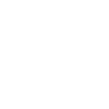
t = 0.00 s
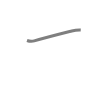
t = 0.50 s
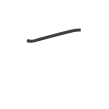
t = 0.75 s
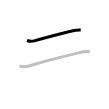
t = 1.25 s
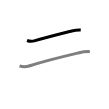
t = 1.50 s
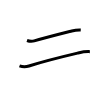
t = 2.00 s

The animated SVG that drew these frames (rendered in a browser with its animation timeline set to each time). Animation: 3 SMIL elements (animate=3); one cycle of 2.00 s.

<svg width="109px" height="109px" viewBox="0 0 px 109px" xmlns="http://www.w3.org/2000/svg" xmlns:xlink="http://www.w3.org/1999/xlink" xml:space="preserve" version="1.1"  baseProfile="full">
<path d="M27,40.5c1.75,0.62,4.77,1.09,7.25,0.38c11.75-3.38,30.62-8.13,37.5-9.88c2.62-0.67,6.75-1.12,9-1" style="fill:none;stroke:black;stroke-width:3;opacity:0">
  <animate attributeType="CSS" attributeName="opacity" from="0" to="1" begin="0s" dur="1s" repeatCount="0" fill="freeze" />
</path>
<path d="M19.5,65.8c2.28,0.84,6.24,1.18,9.46,0.17c17.79-5.59,32.67-9.09,49.17-12.99c3.43-0.81,8.81-1.52,11.74-1.35" style="fill:none;stroke:black;stroke-width:3;opacity:0">
  <animate attributeType="CSS" attributeName="opacity" from="0" to="1" begin="1s" dur="1s" repeatCount="0" fill="freeze" />
</path>
<path d="M48.87,16.75c2.5,1.75,3.43,3.24,3.88,6.12c2.12,13.62,6.38,45.38,8.25,59.25c0.4,3,1,8.38,1.38,11.12" style="fill:none;stroke:black;stroke-width:3;opacity:0">
  <animate attributeType="CSS" attributeName="opacity" from="0" to="1" begin="2s" dur="1s" repeatCount="0" fill="freeze" />
</path>
</svg>
